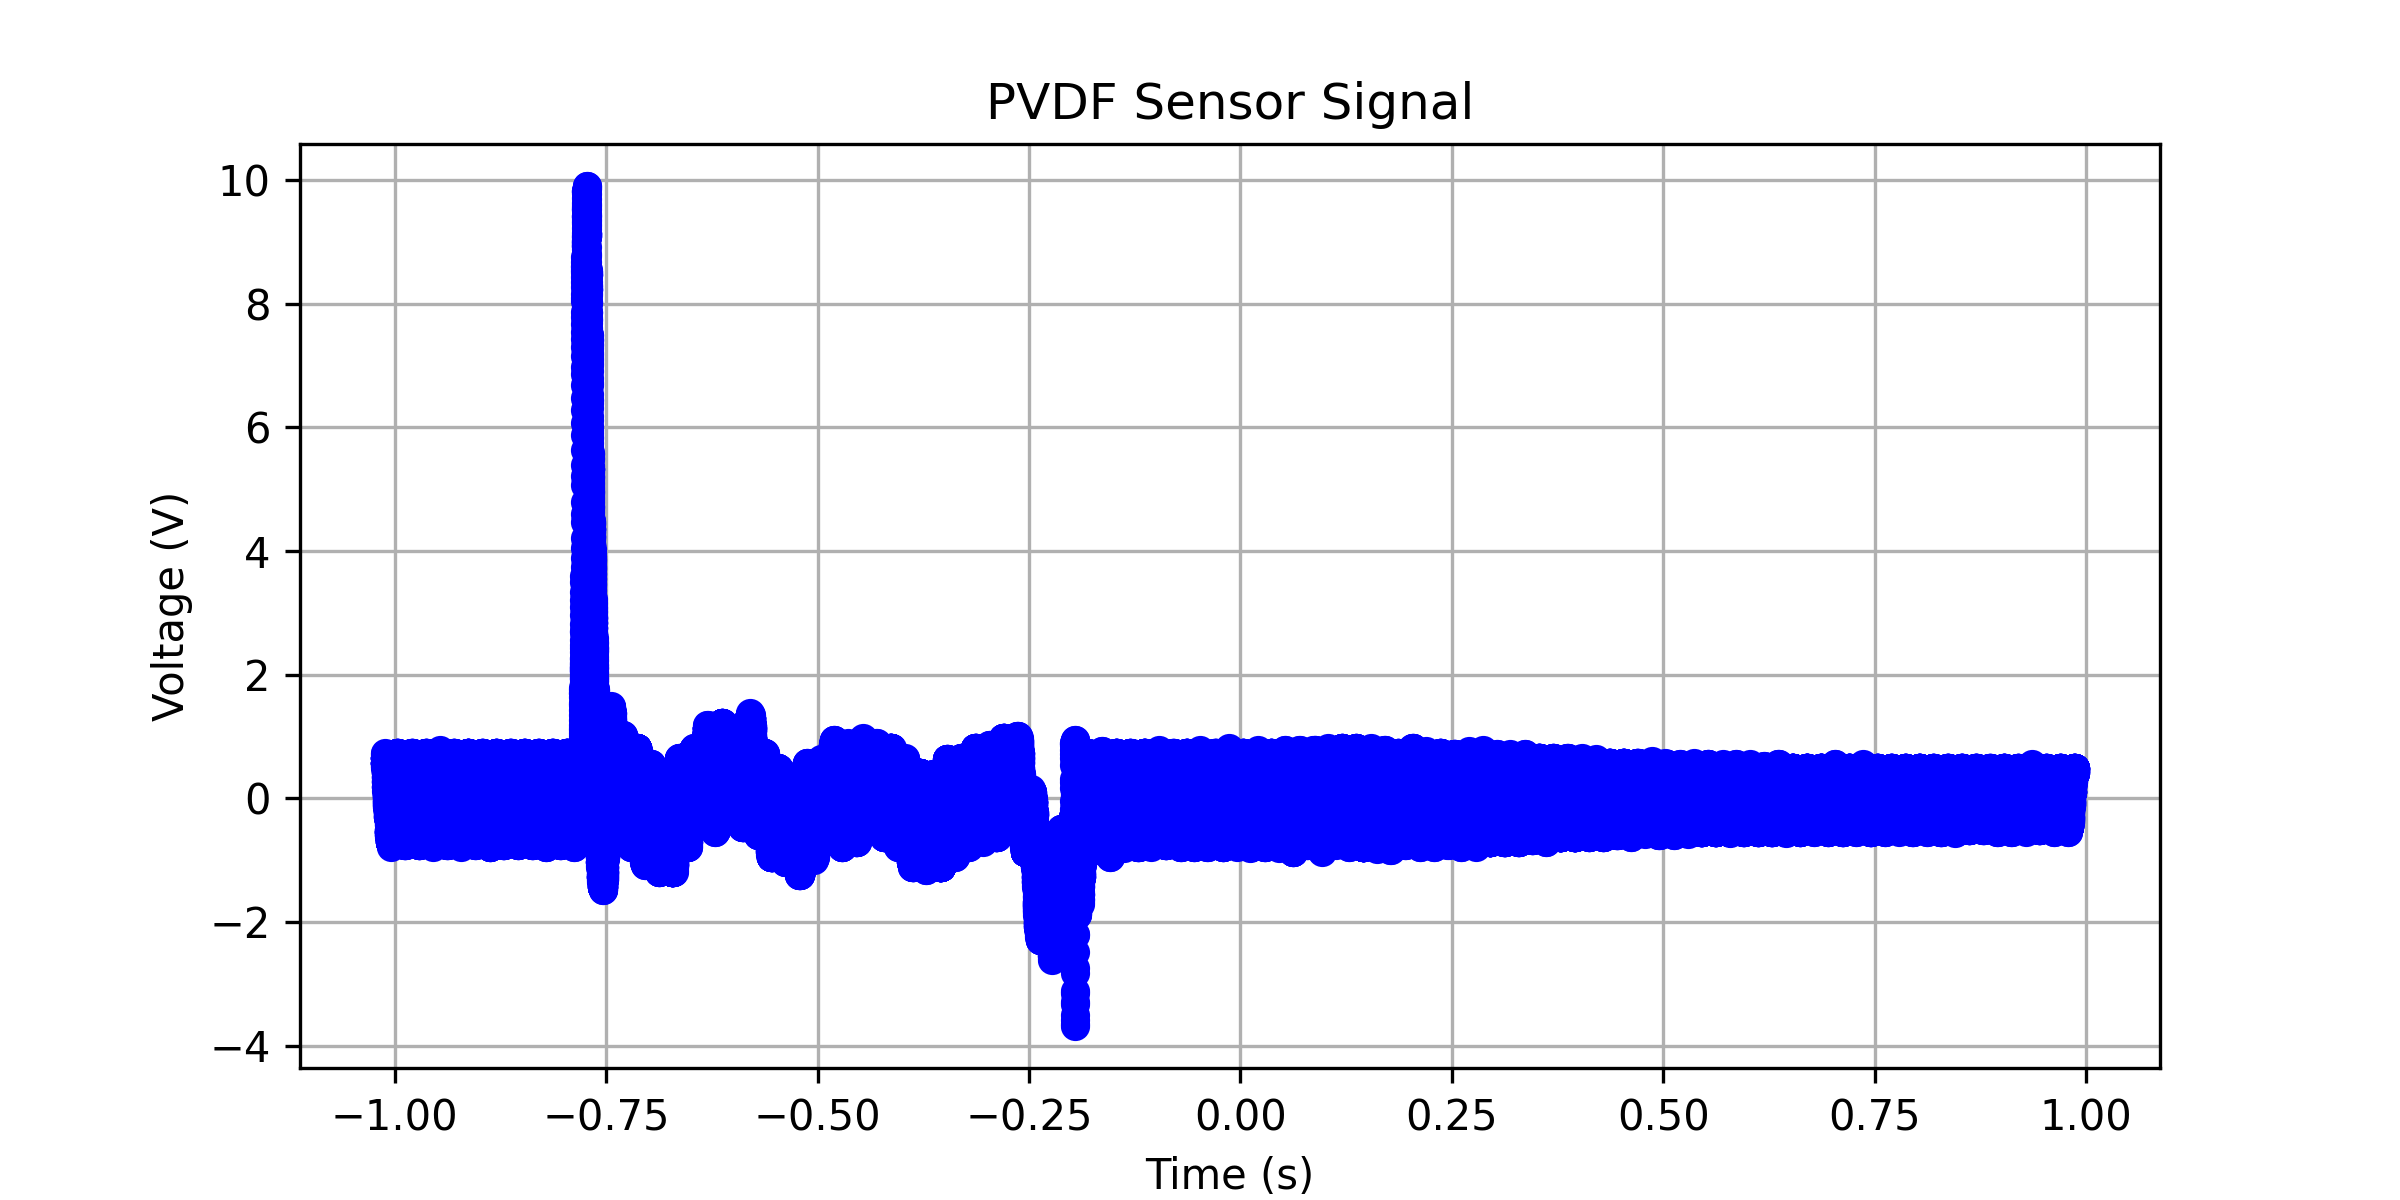

Values plotted in this chart, from the file beside it:
x-axis, 1
second, Volt
-1.01200000E+00, +658.79395E-03
-1.01196800E+00, +658.79395E-03
-1.01193600E+00, +709.04520E-03
-1.01190400E+00, +739.19596E-03
-1.01187200E+00, +688.94470E-03
-1.01184000E+00, +658.79395E-03
-1.01180800E+00, +658.79395E-03
-1.01177600E+00, +658.79395E-03
-1.01174400E+00, +658.79395E-03
-1.01171200E+00, +658.79395E-03
-1.01168000E+00, +658.79395E-03
-1.01164800E+00, +658.79395E-03
-1.01161600E+00, +658.79395E-03
-1.01158400E+00, +658.79395E-03
-1.01155200E+00, +658.79395E-03
-1.01152000E+00, +658.79395E-03
-1.01148800E+00, +608.54269E-03
-1.01145600E+00, +578.39194E-03
-1.01142400E+00, +578.39194E-03
-1.01139200E+00, +578.39194E-03
-1.01136000E+00, +578.39194E-03
-1.01132800E+00, +578.39194E-03
-1.01129600E+00, +578.39194E-03
-1.01126400E+00, +578.39194E-03
-1.01123200E+00, +578.39194E-03
-1.01120000E+00, +578.39194E-03
-1.01116800E+00, +528.14068E-03
-1.01113600E+00, +548.24119E-03
-1.01110400E+00, +578.39194E-03
-1.01107200E+00, +578.39194E-03
-1.01104000E+00, +578.39194E-03
-1.01100800E+00, +528.14068E-03
-1.01097600E+00, +497.98993E-03
-1.01094400E+00, +548.24119E-03
-1.01091200E+00, +578.39194E-03
-1.01088000E+00, +578.39194E-03
-1.01084800E+00, +528.14068E-03
-1.01081600E+00, +497.98993E-03
-1.01078400E+00, +497.98993E-03
-1.01075200E+00, +497.98993E-03
-1.01072000E+00, +497.98993E-03
-1.01068800E+00, +497.98993E-03
-1.01065600E+00, +497.98993E-03
-1.01062400E+00, +548.24119E-03
-1.01059200E+00, +528.14068E-03
-1.01056000E+00, +497.98993E-03
-1.01052800E+00, +497.98993E-03
-1.01049600E+00, +497.98993E-03
-1.01046400E+00, +497.98993E-03
-1.01043200E+00, +447.73867E-03
-1.01040000E+00, +417.58792E-03
-1.01036800E+00, +417.58792E-03
-1.01033600E+00, +417.58792E-03
-1.01030400E+00, +417.58792E-03
-1.01027200E+00, +417.58792E-03
-1.01024000E+00, +417.58792E-03
-1.01020800E+00, +367.33667E-03
-1.01017600E+00, +337.18591E-03
-1.01014400E+00, +337.18591E-03
... 62,441 more rows
